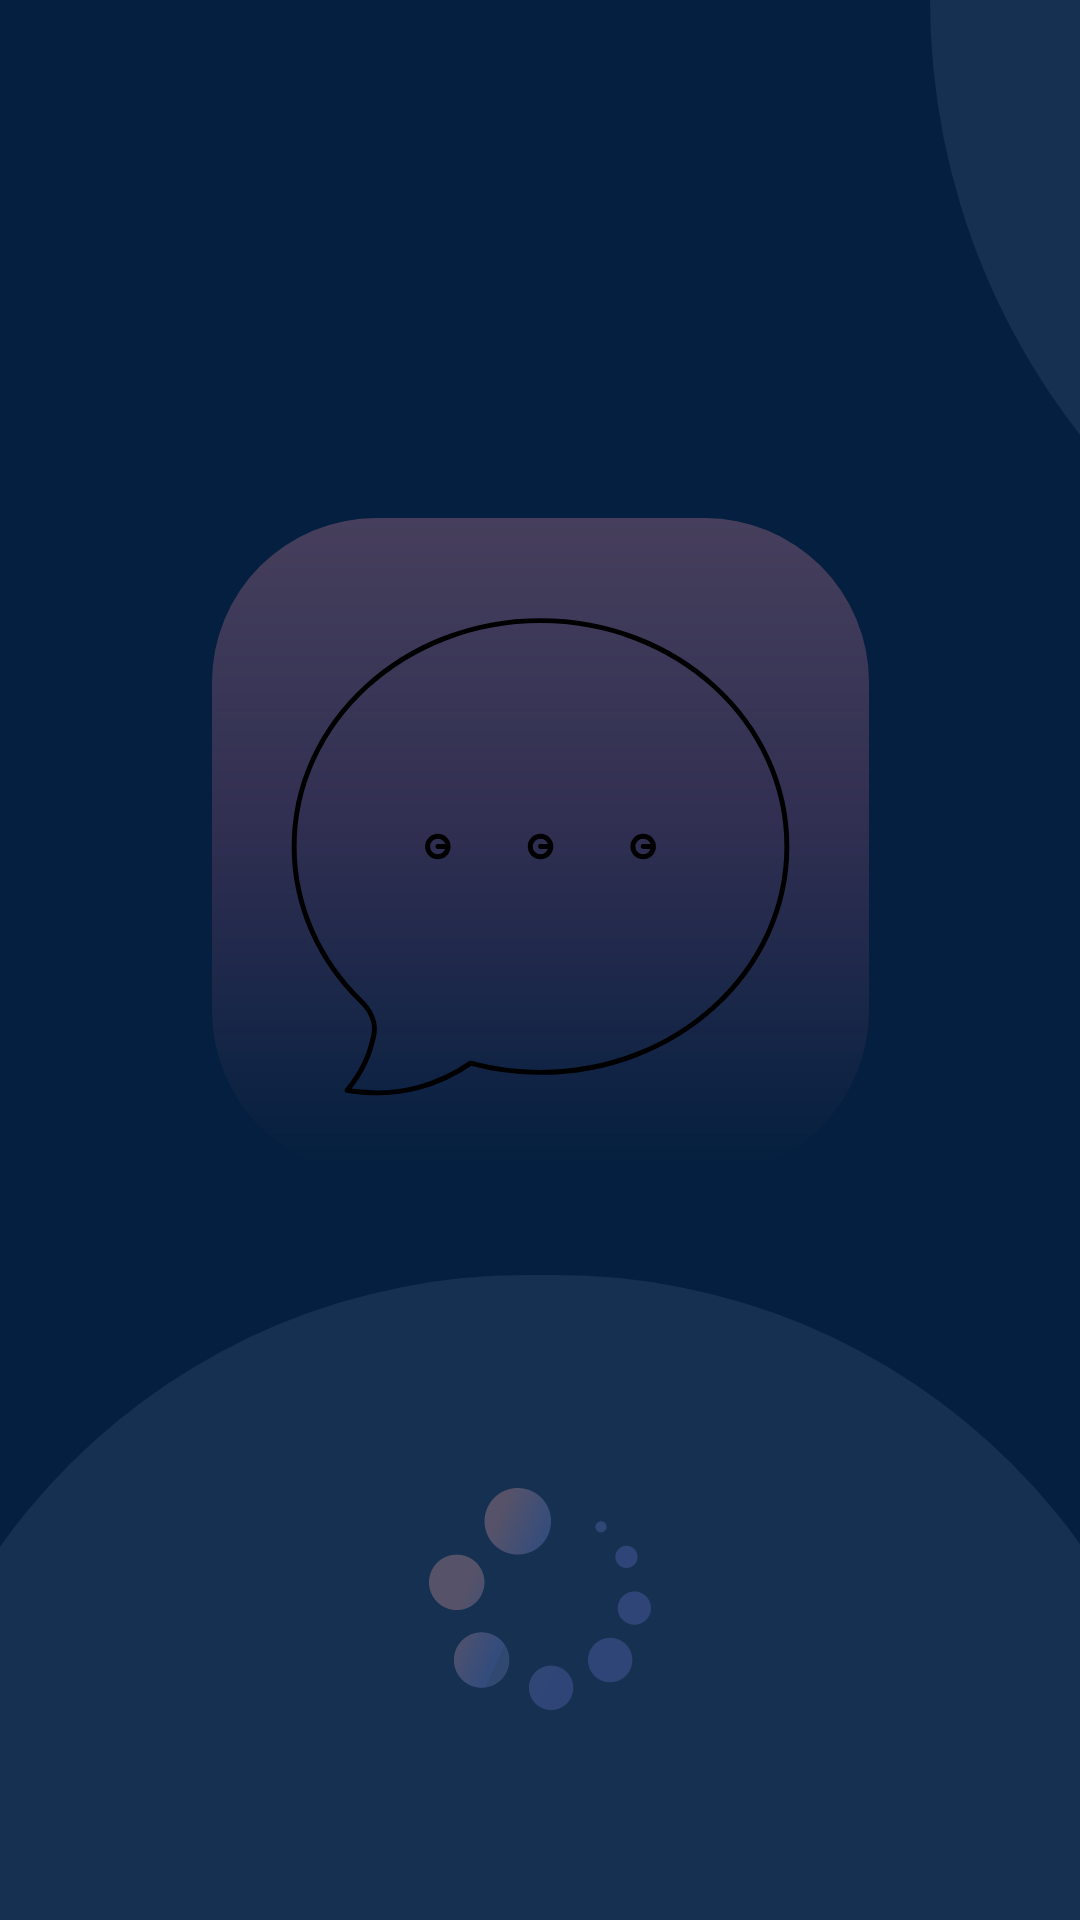

This screen was rendered from an Android layout file. Write that file and the resources it references.
<!-- AndroidManifest.xml: application theme Theme.ChatAppFireBase -->
<!-- res/layout/activity_intro1.xml -->
<?xml version="1.0" encoding="utf-8"?>
<androidx.constraintlayout.widget.ConstraintLayout xmlns:android="http://schemas.android.com/apk/res/android"
    xmlns:app="http://schemas.android.com/apk/res-auto"
    xmlns:tools="http://schemas.android.com/tools"
    android:orientation="vertical"
    android:layout_width="match_parent"
    android:layout_height="match_parent">


    <include
        android:id="@+id/include"
        layout="@layout/background_intro"
        app:layout_constraintBottom_toBottomOf="parent"
        app:layout_constraintEnd_toEndOf="parent"
        app:layout_constraintHorizontal_bias="0.0"
        app:layout_constraintStart_toStartOf="parent"
        app:layout_constraintTop_toTopOf="parent"
        app:layout_constraintVertical_bias="0.0" />

    <ImageView
        android:id="@+id/icon_logo"
        android:layout_width="wrap_content"
        android:layout_height="wrap_content"
        app:layout_constraintBottom_toBottomOf="parent"
        app:layout_constraintEnd_toEndOf="parent"
        app:layout_constraintStart_toStartOf="parent"
        app:layout_constraintTop_toTopOf="parent"
        app:layout_constraintVertical_bias="0.41000003"
        app:srcCompat="@drawable/icon" />

    <ImageView
        android:id="@+id/icon_loading"
        android:layout_width="74dp"
        android:layout_height="74dp"
        android:layout_marginBottom="70dp"
        android:scaleType="centerCrop"
        app:layout_constraintBottom_toBottomOf="parent"
        app:layout_constraintEnd_toEndOf="parent"
        app:layout_constraintStart_toStartOf="parent"
        app:srcCompat="@drawable/loading_intro" />



</androidx.constraintlayout.widget.ConstraintLayout>
<!-- res/layout/background_intro.xml (included above) -->
<?xml version="1.0" encoding="utf-8"?>
<androidx.constraintlayout.widget.ConstraintLayout xmlns:android="http://schemas.android.com/apk/res/android"
    xmlns:app="http://schemas.android.com/apk/res-auto"
    xmlns:tools="http://schemas.android.com/tools"
    android:orientation="vertical"
    android:layout_width="match_parent"
    android:layout_height="match_parent"
    android:background="@color/navy">


    <ImageView
        android:id="@+id/imageView"
        android:layout_width="450dp"
        android:layout_height="215dp"
        app:layout_constraintBottom_toBottomOf="parent"
        app:layout_constraintEnd_toEndOf="parent"
        app:layout_constraintStart_toStartOf="parent"
        app:srcCompat="@drawable/rec_intro_bot" />

    <ImageView
        android:id="@+id/imageView1"
        android:layout_width="wrap_content"
        android:layout_height="wrap_content"
        android:layout_marginStart="310dp"
        app:layout_constraintStart_toStartOf="parent"
        app:layout_constraintTop_toTopOf="parent"
        app:srcCompat="@drawable/rec_intro_topright" />
</androidx.constraintlayout.widget.ConstraintLayout>
<!-- resources referenced by this layout -->
<resources>
  <color name="navy">#FF041f3f</color>
  <!-- drawable icon: vector/xml drawable (drawable, 2363 chars, omitted) -->
  <!-- drawable loading_intro: vector/xml drawable (drawable, 3637 chars, omitted) -->
  <!-- drawable rec_intro_bot (drawable) -->
  <?xml version="1.0" encoding="utf-8"?>
  <shape xmlns:android="http://schemas.android.com/apk/res/android"
      android:shape="rectangle">
      <size android:width="440dp" android:height="215dp"/>
      <solid android:color="@color/nile_blue"/>
      <corners android:topRightRadius="215dp"
          android:topLeftRadius="215dp"/>
  
  </shape>
  <!-- drawable rec_intro_topright (drawable) -->
  <?xml version="1.0" encoding="utf-8"?>
  <shape xmlns:android="http://schemas.android.com/apk/res/android"
      android:shape="rectangle">
      <size android:height="235dp" android:width="235dp"/>
  
      <solid android:color="@color/nile_blue"/>
  
      <corners android:bottomLeftRadius="235dp"/>
  </shape>
  <style name="Theme.ChatAppFireBase" parent="Theme.MaterialComponents.DayNight.NoActionBar">
          <item name="colorPrimary">@color/black</item>
          <item name="android:statusBarColor" tools:targetApi="l">@color/background</item>
          <item name="android:windowLightStatusBar">true</item>
          <item name="android:navigationBarColor">@android:color/white</item>
          <item name="android:windowLightNavigationBar">true</item>
      </style>
  <color name="nile_blue">#FF153050</color>
  <color name="black">#FF000000</color>
  <color name="background">#FFEFEF</color>
</resources>
